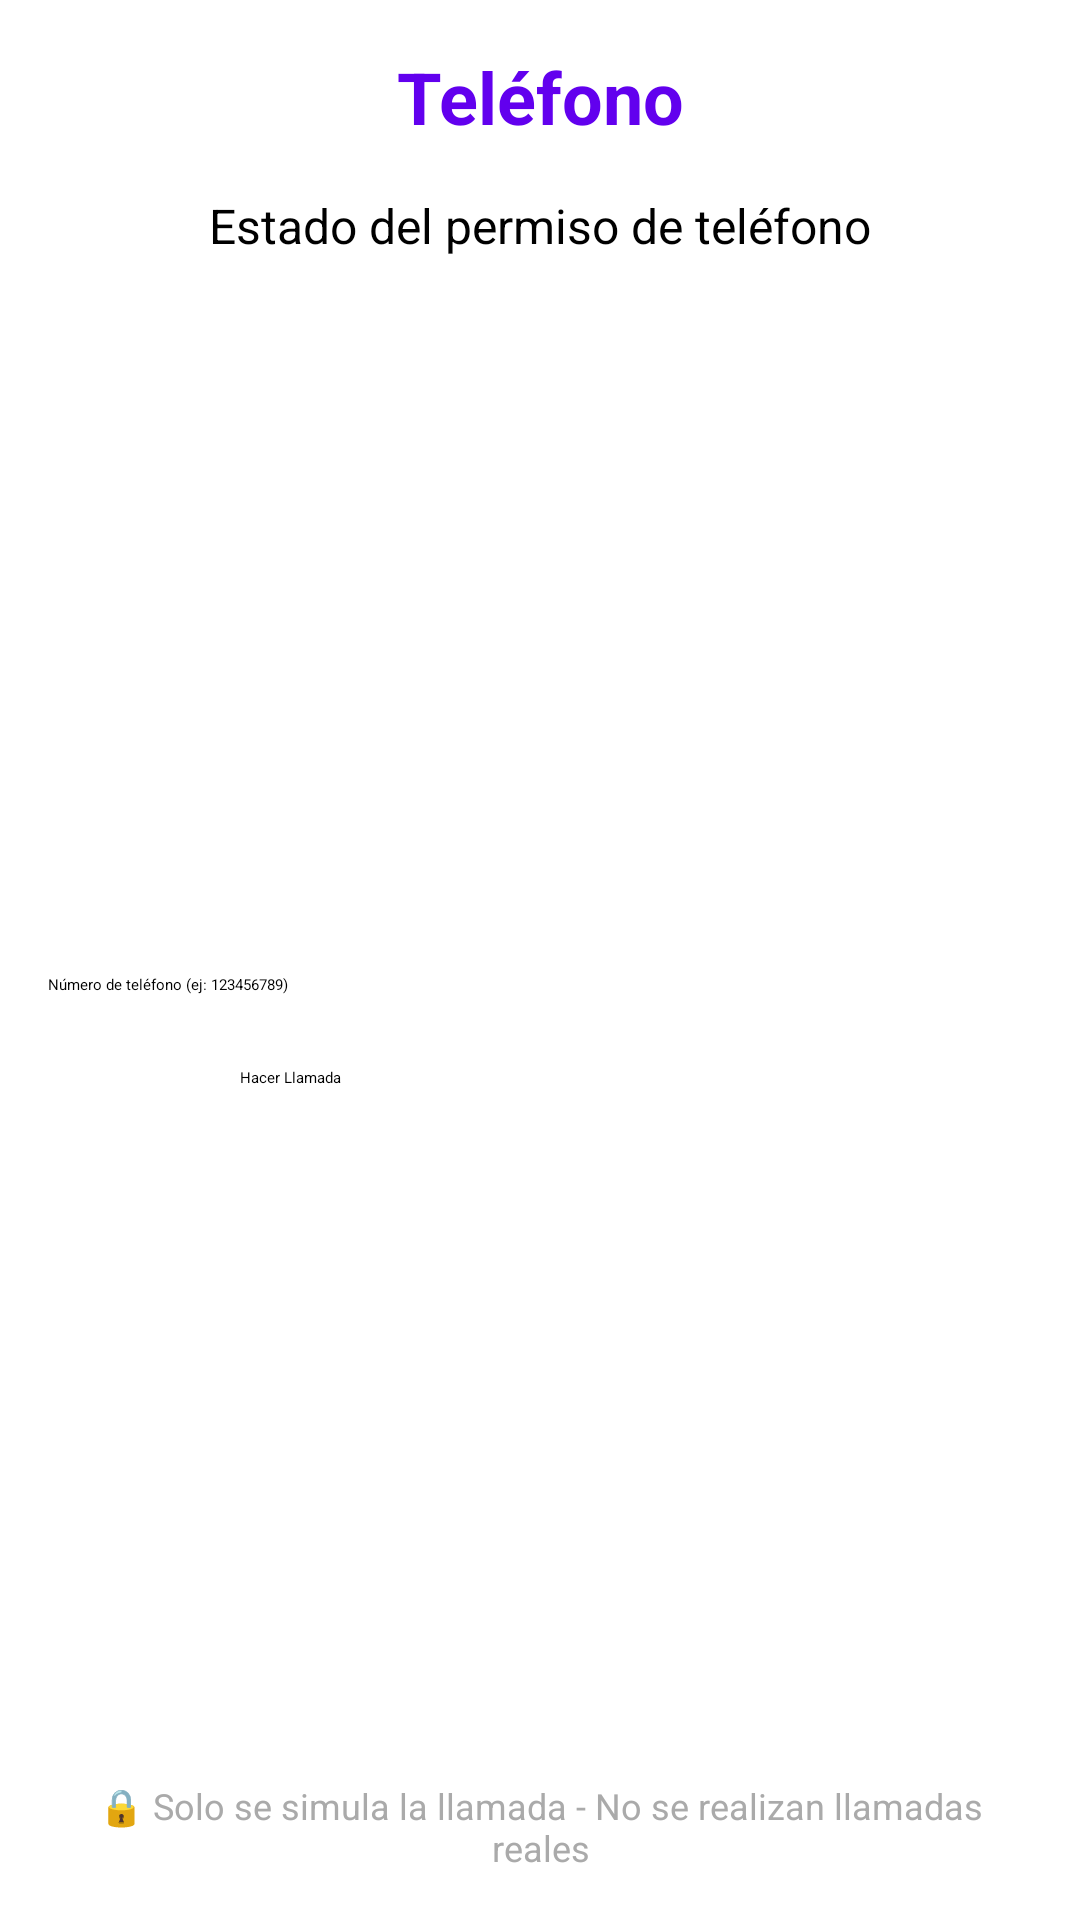

The Android layout XML behind this screen, and the referenced resources:
<!-- AndroidManifest.xml: application theme Theme.Seguridad_priv_a -->
<!-- res/layout/activity_phone.xml -->
<?xml version="1.0" encoding="utf-8"?>
<LinearLayout xmlns:android="http://schemas.android.com/apk/res/android"
    android:layout_width="match_parent"
    android:layout_height="match_parent"
    android:orientation="vertical"
    android:padding="16dp"
    android:background="@color/white">

    
    <TextView
        android:layout_width="match_parent"
        android:layout_height="wrap_content"
        android:text="@string/activity_phone"
        android:textSize="24sp"
        android:textStyle="bold"
        android:textColor="@color/colorPrimary"
        android:gravity="center"
        android:layout_marginBottom="16dp" />

    
    <TextView
        android:id="@+id/tvPhoneStatus"
        android:layout_width="match_parent"
        android:layout_height="wrap_content"
        android:text="Estado del permiso de teléfono"
        android:textSize="16sp"
        android:gravity="center"
        android:layout_marginBottom="24dp" />

    
    <LinearLayout
        android:layout_width="match_parent"
        android:layout_height="0dp"
        android:layout_weight="1"
        android:orientation="vertical"
        android:gravity="center">

        
        <EditText
            android:id="@+id/etPhoneNumber"
            android:layout_width="match_parent"
            android:layout_height="wrap_content"
            android:hint="Número de teléfono (ej: 123456789)"
            android:inputType="phone"
            android:layout_marginBottom="24dp"
            android:background="@color/white" />

        
        <Button
            android:id="@+id/btnMakeCall"
            android:layout_width="200dp"
            android:layout_height="wrap_content"
            android:text="@string/btn_make_call"
            android:layout_marginBottom="16dp"
            android:background="@color/white" />

        
        <Button
            android:id="@+id/btnRequestPermission"
            android:layout_width="200dp"
            android:layout_height="wrap_content"
            android:text="@string/btn_grant_permission"
            android:visibility="gone"
            android:background="@color/white" />

    </LinearLayout>

    
    <TextView
        android:layout_width="match_parent"
        android:layout_height="wrap_content"
        android:text="🔒 Solo se simula la llamada - No se realizan llamadas reales"
        android:textSize="12sp"
        android:gravity="center"
        android:textColor="@android:color/darker_gray" />

</LinearLayout>
<!-- resources referenced by this layout -->
<resources>
  <color name="colorPrimary">#6200EE</color>
  <color name="white">#252333</color>
  <string name="activity_phone">Teléfono</string>
  <string name="btn_grant_permission">Otorgar Permiso</string>
  <string name="btn_make_call">Hacer Llamada</string>
</resources>
